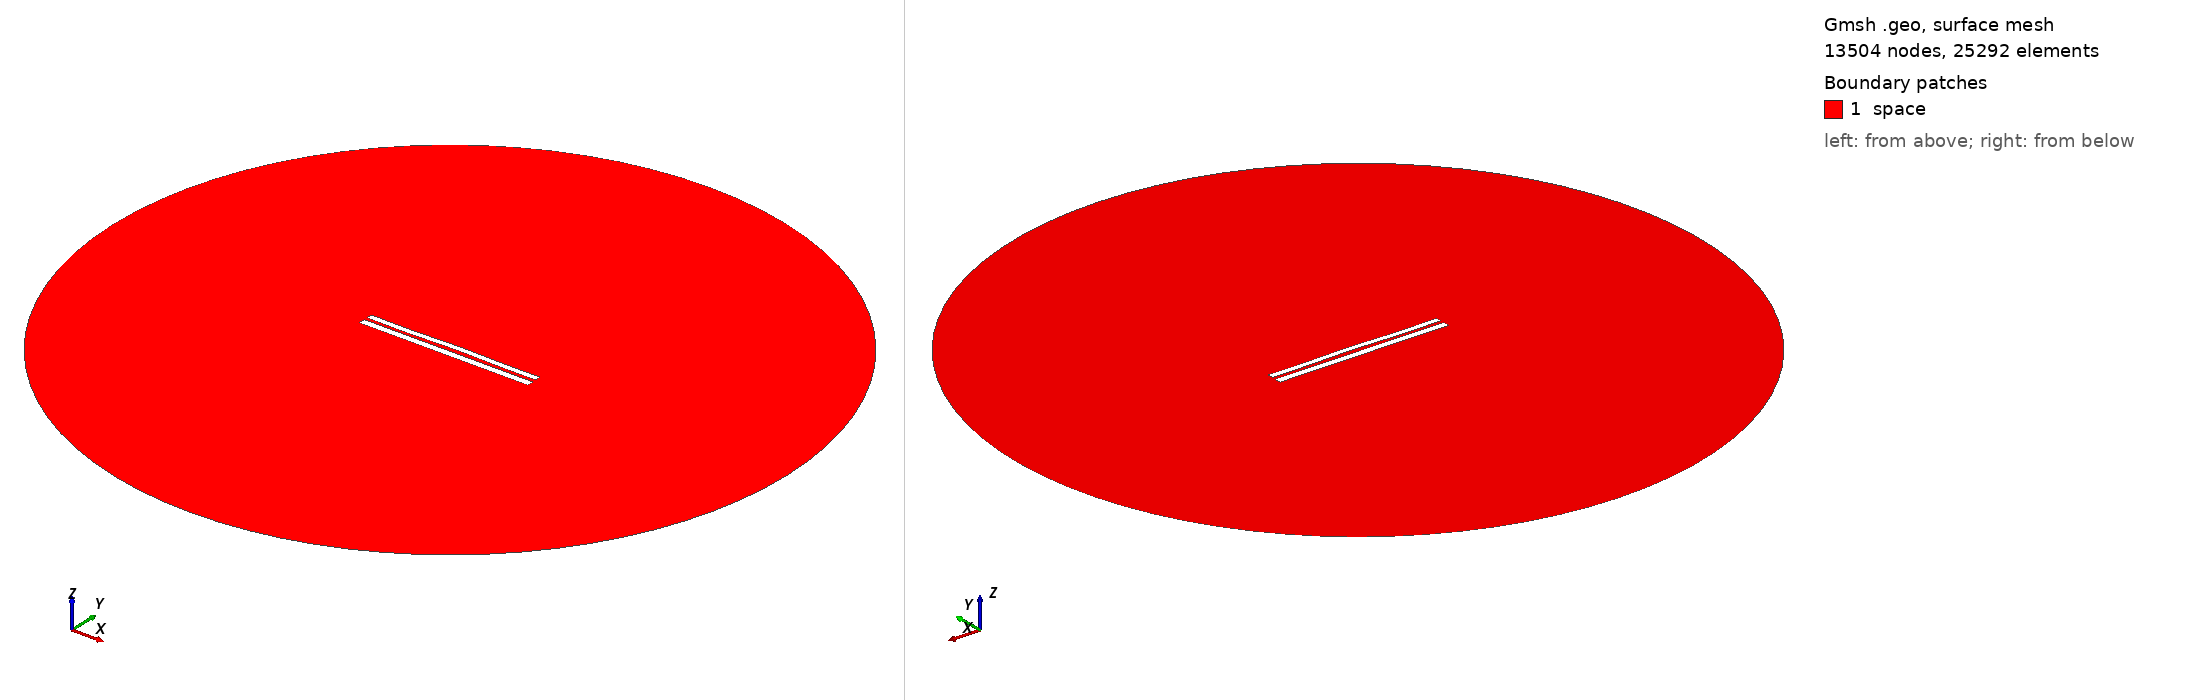

Gmsh geometry script, surface-meshed: 13504 nodes, 25292 surface elements. Boundary patches (legend numbers): 1 space. Left view from above one corner, right view from below the opposite corner. Legend entries are the model's physical surfaces. The drawing asked Gmsh for element sizes between 1% and 20% of the model's largest extent; the script's own settings can give other sizes.

=== 7481.geo (drawn) ===
//---------------------------------------
// Geometry kernel
//---------------------------------------

SetFactory("OpenCASCADE");



//---------------------------------------
// Parameters of the geometry
//---------------------------------------

// Overetch of the upper plate
overetch = 0.25;

// Distance between the plates
distance = 1.75;

// Discretization over the x axis (for the deformation)
nx = 50; 

// Length of the plate
L = 100 - overetch; 

// Number of modes
n = 4; 

// 1st mode coefficient
coeff(1) = 0.15;
beta(1) = 0.596864 * 3.1415926535 / L;

// 2nd mode coefficient
coeff(2) = 0.15;
beta(2) = 1.49418 * 3.1415926535 / L;

// 3rd mode coefficient
coeff(3) = -0.075;
beta(3) = 2.50025 * 3.1415926535 / L;

// 4th mode coefficient
coeff(4) = -0.15;
beta(4) = 3.49999 * 3.1415926535 / L;



//---------------------------------------
// Upper plate (deformed rectangle)
//---------------------------------------

// Coordiantes of the upper plate
xmin = -50;
xmax = 50 - overetch;

// Height of the upper plate
yheight = 4 - 2 * overetch;

// Indexes of the points
UpperID[] = {};
LowerID[] = {};
LeftID[] = {};
RightID[] = {};

// Point index
p = 1;

// Horizontal edges
For i In {1:nx}
    x = xmin + (i-1)*(xmax - xmin)/(nx-1);

    y_bottom = distance / 2 + overetch;
    For j In {1:n}
        C = (Cosh(beta(j)*L) + Cos(beta(j)*L)) / (Sinh(beta(j)*L) + Sin(beta(j)*L));
        y_bottom  = y_bottom + coeff(j) * (Cosh(beta(j)*(x+50)) - Cos(beta(j)*(x+50)) - C * (Sinh(beta(j)*(x+50)) - Sin(beta(j)*(x+50))));
    EndFor

    y_top = y_bottom + yheight;

    Point(p) = {x, y_top, 0, 1.0};
    UpperID[i] = p;
    p = p + 1;

    Point(p) = {x, y_bottom, 0, 1.0};
    LowerID[i] = p;
    p = p + 1;
EndFor

// Create point lists
UpperPts[] = {}; LowerPts[] = {};
For i In {1:nx}
  UpperPts[] += {UpperID[i]};
  LowerPts[] += {LowerID[i]};
EndFor

// Build splines
Spline(1) = {UpperPts[]};
Spline(2) = {LowerPts[]};
Line(3) = {LowerPts[nx-1], UpperPts[nx-1]};
Line(4) = {LowerPts[0], UpperPts[0]};

// Build the plane surface
Curve Loop(1) = {2, 3, -1, -4};
Plane Surface(1) = {1};



//---------------------------------------
// Lower plate (rectangle)
//---------------------------------------

// Vertices
Point(1001) = {-50, -1, 0, 1.0};
Point(1002) = { 50, -1, 0, 1.0};
Point(1003) = { 50,  -5, 0, 1.0};
Point(1004) = {-50,  -5, 0, 1.0};

// Edges
Line(5) = {1001, 1002};
Line(6) = {1002, 1003};
Line(7) = {1003, 1004};
Line(8) = {1004, 1001};

// Plane surface
Line Loop(2) = {5, 6, 7, 8};
Plane Surface(2) = {2}; 



//---------------------------------------
// Outer (fictious) boundary
//---------------------------------------

// Points
Point(1005) = {0, 0, 0};       // Center
Point(1006) = {200, 0, 0};     // Start point
Point(1007) = {0, 200, 0};     // 90 degrees
Point(1008) = {-200, 0, 0};    // 180 degrees
Point(1009) = {0, -200, 0};    // 270 degrees

// Circle arcs (each needs start, center, end)
Circle(9) = {1006, 1005, 1007};
Circle(10) = {1007, 1005, 1008};
Circle(11) = {1008, 1005, 1009};
Circle(12) = {1009, 1005, 1006};

// Plane surface for the entire domain
Curve Loop(3) = {9, 10, 11, 12};
Surface(3) = {3};

// Subtract the plates from the whole domain to obtain the actual domain where we want to solve the equations
BooleanDifference{ Surface{3}; Delete; }{ Surface{1}; Surface{2}; Delete; }




//---------------------------------------
// Transfinite Lines/Curves
//---------------------------------------

// Set the number of points on the boundaries
r = 7;

// Plates
Transfinite Curve {1, 2} = 50*r Using Progression 1;
Transfinite Curve {3, 4} = 2*r Using Progression 1;
Transfinite Line {5, 7} = 50*r Using Progression 1;
Transfinite Line {6, 8} = 2*r Using Progression 1;

// Outer boundary
Transfinite Line {9, 10, 11, 12} = 20 Using Progression 1;



//---------------------------------------
// Physical groups
//---------------------------------------                

// Physical curves (boundaries)
Physical Line("force_segment", 10) = {2};
Physical Line("upper_plate", 11) = {1, 3, 4};
Physical Line("lower_plate", 12) = {5, 6, 7, 8};
Physical Line("boundary", 20) = {9, 10, 11, 12};

// Physical Surfaces
Physical Surface("space", 30) = {3};



//---------------------------------------
// 6. Generate the Mesh
//---------------------------------------

// 2D mesh generation
Mesh 2;
